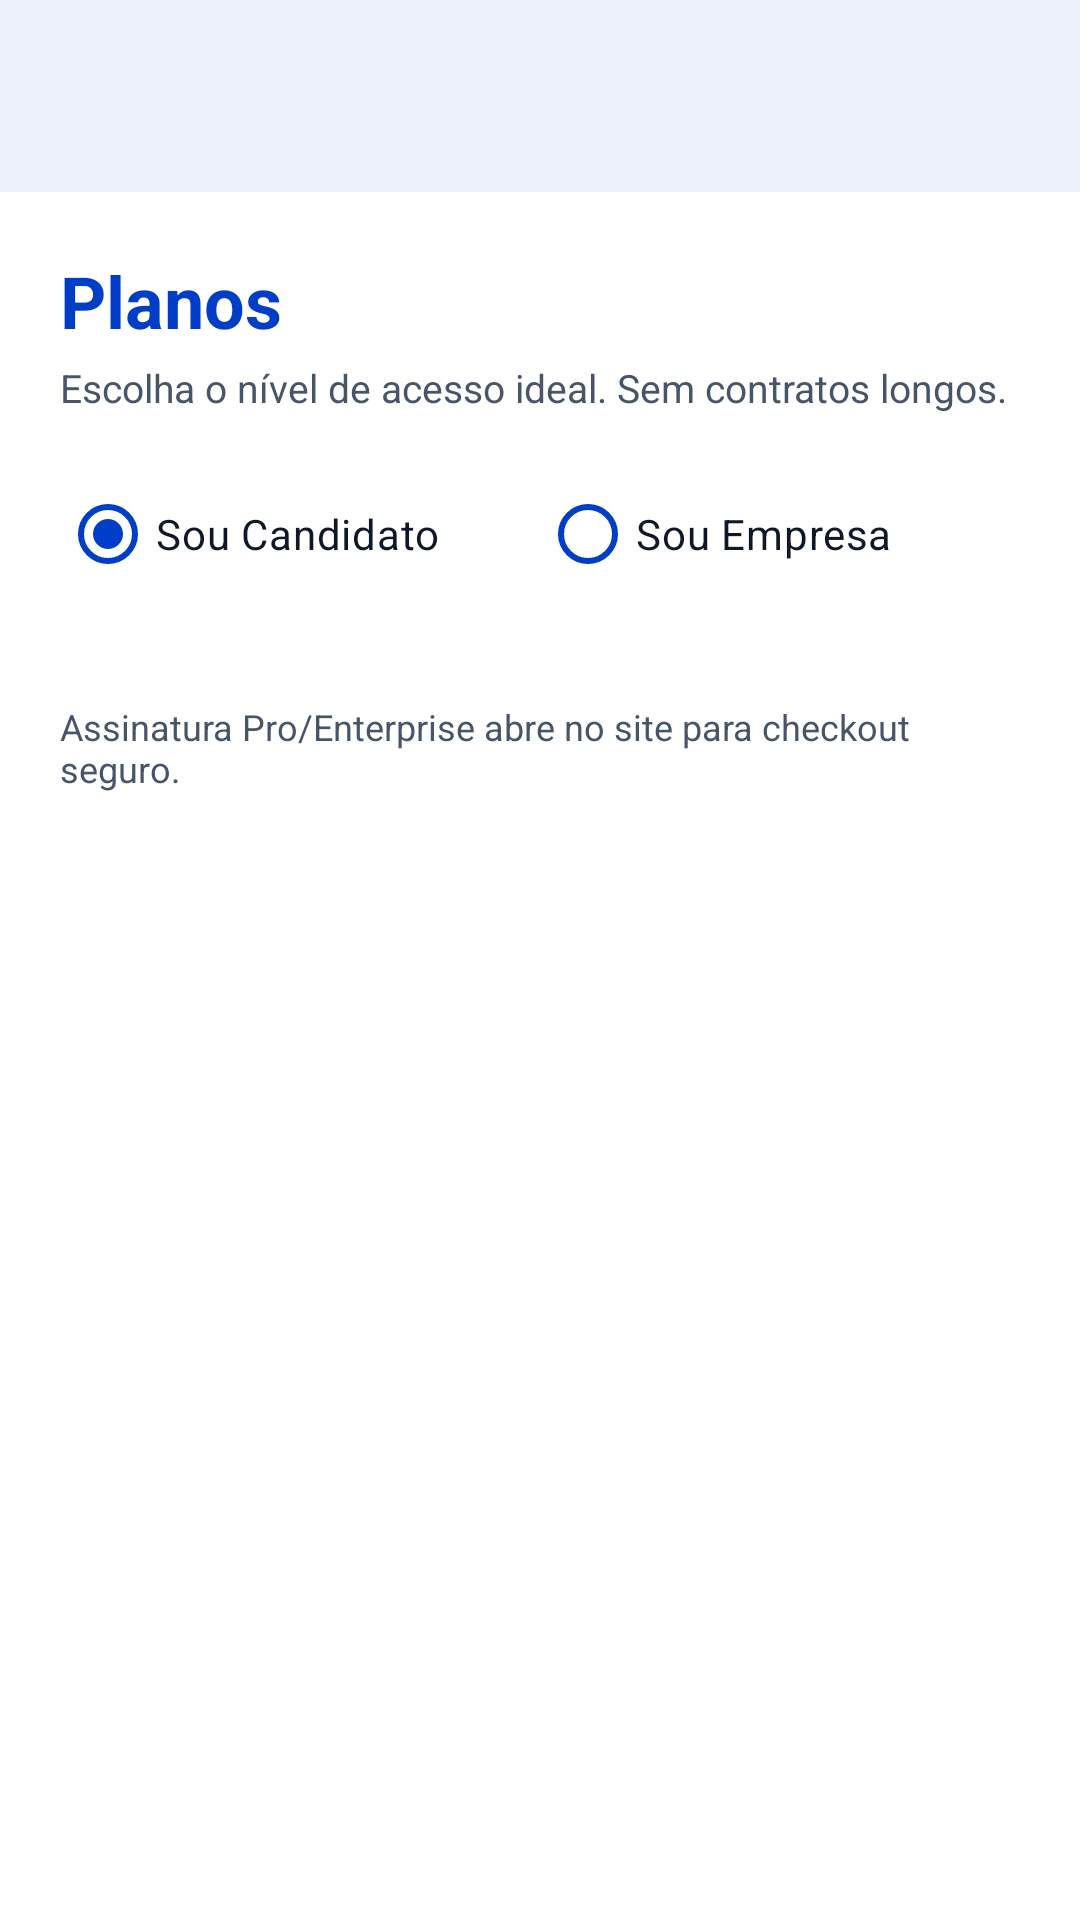

This screen was rendered from an Android layout file. Write that file and the resources it references.
<!-- AndroidManifest.xml: application theme Theme.Worky -->
<!-- res/layout/activity_plans.xml -->
<?xml version="1.0" encoding="utf-8"?>
<LinearLayout xmlns:android="http://schemas.android.com/apk/res/android"
    xmlns:tools="http://schemas.android.com/tools"
    android:layout_width="match_parent"
    android:layout_height="match_parent"
    android:orientation="vertical"
    android:background="@color/worky_bg"
    tools:context=".PlansActivity">

    <include layout="@layout/include_toolbar" />

    <ScrollView
        android:layout_width="match_parent"
        android:layout_height="0dp"
        android:layout_weight="1"
        android:fillViewport="true">

        <LinearLayout
            android:layout_width="match_parent"
            android:layout_height="wrap_content"
            android:orientation="vertical"
            android:padding="20dp">

            <TextView
                android:layout_width="match_parent"
                android:layout_height="wrap_content"
                android:text="@string/plans_title"
                android:textColor="@color/worky_blue"
                android:textSize="24sp"
                android:textStyle="bold" />

            <TextView
                android:layout_width="match_parent"
                android:layout_height="wrap_content"
                android:layout_marginTop="4dp"
                android:text="@string/plans_subtitle"
                android:textColor="@color/worky_muted"
                android:textSize="13sp" />

            <RadioGroup
                android:id="@+id/radioPlansAudience"
                android:layout_width="match_parent"
                android:layout_height="wrap_content"
                android:orientation="horizontal"
                android:layout_marginTop="16dp">

                <RadioButton
                    android:id="@+id/radioPlansCandidate"
                    style="@style/Widget.Worky.RadioButton"
                    android:layout_width="0dp"
                    android:layout_height="wrap_content"
                    android:layout_weight="1"
                    android:checked="true"
                    android:text="@string/plans_candidate"
                    android:textColor="@color/black" />

                <RadioButton
                    android:id="@+id/radioPlansCompany"
                    style="@style/Widget.Worky.RadioButton"
                    android:layout_width="0dp"
                    android:layout_height="wrap_content"
                    android:layout_weight="1"
                    android:text="@string/plans_company"
                    android:textColor="@color/black" />
            </RadioGroup>

            <LinearLayout
                android:id="@+id/layoutPlansCards"
                android:layout_width="match_parent"
                android:layout_height="wrap_content"
                android:orientation="vertical"
                android:layout_marginTop="16dp" />

            <TextView
                android:layout_width="match_parent"
                android:layout_height="wrap_content"
                android:layout_marginTop="16dp"
                android:text="@string/plans_web_hint"
                android:textColor="@color/worky_muted"
                android:textSize="12sp" />
        </LinearLayout>
    </ScrollView>
</LinearLayout>
<!-- res/layout/include_toolbar.xml (included above) -->
<?xml version="1.0" encoding="utf-8"?>
<com.google.android.material.appbar.MaterialToolbar xmlns:android="http://schemas.android.com/apk/res/android"
    xmlns:app="http://schemas.android.com/apk/res-auto"
    android:id="@+id/toolbarWorky"
    android:layout_width="match_parent"
    android:layout_height="?attr/actionBarSize"
    android:background="@color/worky_card"
    android:elevation="2dp"
    app:navigationIconTint="@color/worky_blue"
    app:titleTextColor="@color/worky_blue" />
<!-- resources referenced by this layout -->
<resources>
  <color name="black">#FF0F172A</color>
  <color name="worky_bg">#FFFFFFFF</color>
  <color name="worky_blue">#FF003EC7</color>
  <color name="worky_card">#FFFFFFFF</color>
  <color name="worky_muted">#FF475569</color>
  <string name="plans_candidate">Sou Candidato</string>
  <string name="plans_company">Sou Empresa</string>
  <string name="plans_subtitle">Escolha o nível de acesso ideal. Sem contratos longos.</string>
  <string name="plans_title">Planos</string>
  <string name="plans_web_hint">Assinatura Pro/Enterprise abre no site para checkout seguro.</string>
  <style name="Widget.Worky.RadioButton" parent="Widget.Material3.CompoundButton.RadioButton">
          <item name="buttonTint">@color/worky_blue</item>
          <item name="android:textColor">@color/black</item>
          <item name="android:buttonTint">@color/worky_blue</item>
      </style>
  <style name="Theme.Worky" parent="Base.Theme.Worky" />
  <color name="white">#FFFFFFFF</color>
  <color name="worky_blue_soft">#FFE8EEFF</color>
  <color name="worky_blue_bright">#FF0052FF</color>
  <color name="worky_border">#FFCBD5E1</color>
  <style name="Widget.Worky.CheckBox" parent="Widget.Material3.CompoundButton.CheckBox">
          <item name="buttonTint">@color/worky_blue</item>
          <item name="android:textColor">@color/black</item>
          <item name="android:buttonTint">@color/worky_blue</item>
      </style>
  <style name="Widget.Worky.Button" parent="Widget.Material3.Button">
          <item name="backgroundTint">@color/worky_blue_bright</item>
          <item name="android:textColor">@color/white</item>
          <item name="cornerRadius">8dp</item>
      </style>
  <style name="Widget.Worky.Button.Outlined" parent="Widget.Material3.Button.OutlinedButton">
          <item name="strokeColor">@color/worky_blue</item>
          <item name="android:textColor">@color/worky_blue</item>
          <item name="cornerRadius">8dp</item>
      </style>
  <style name="Widget.Worky.TextInputLayout" parent="Widget.Material3.TextInputLayout.OutlinedBox">
          <item name="boxStrokeColor">@color/worky_text_input_stroke</item>
          <item name="hintTextColor">@color/worky_blue</item>
          <item name="android:textColorHint">@color/worky_muted</item>
          <item name="boxBackgroundColor">@color/worky_input_bg</item>
      </style>
  <color name="worky_input_bg">#FFFFFFFF</color>
</resources>
